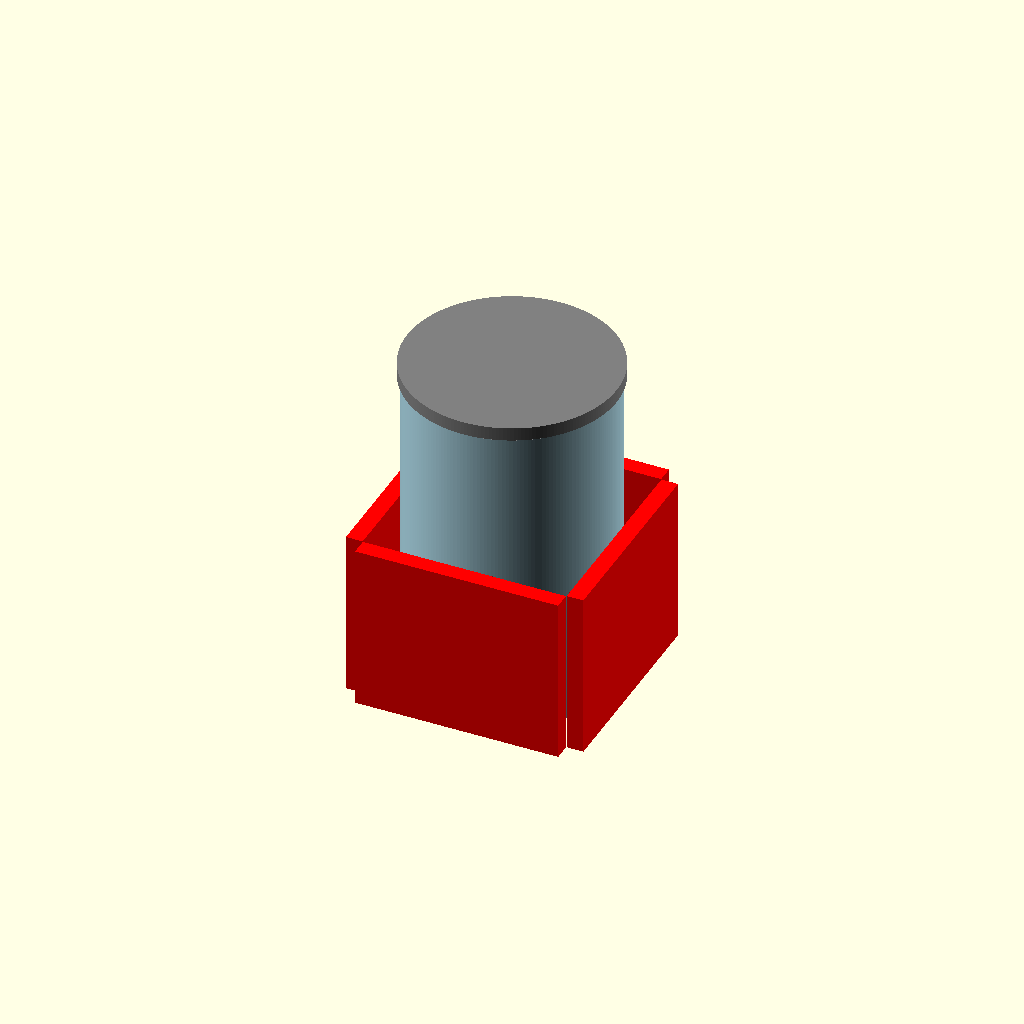
Cell 1: rendered with the file's own defaults.
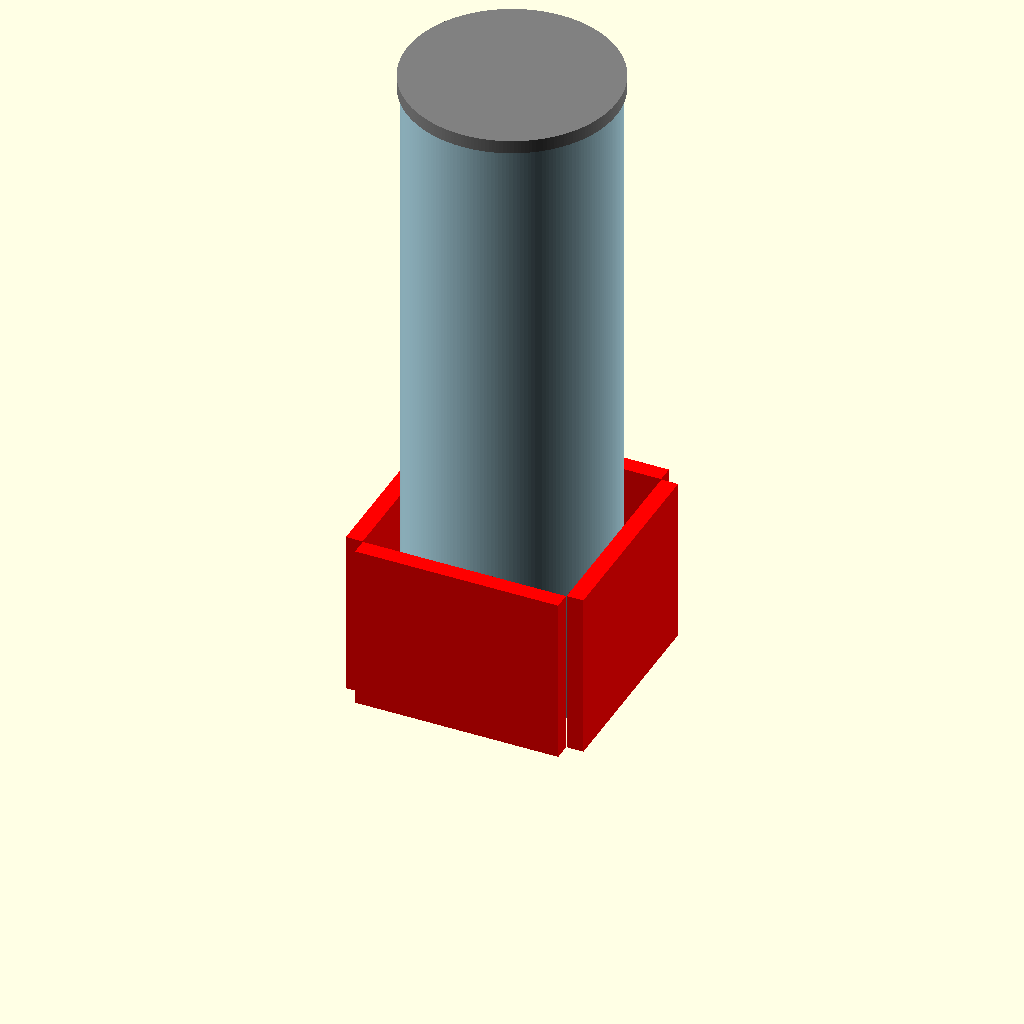
Cell 2: JAR_h = 380 (everything else at default).
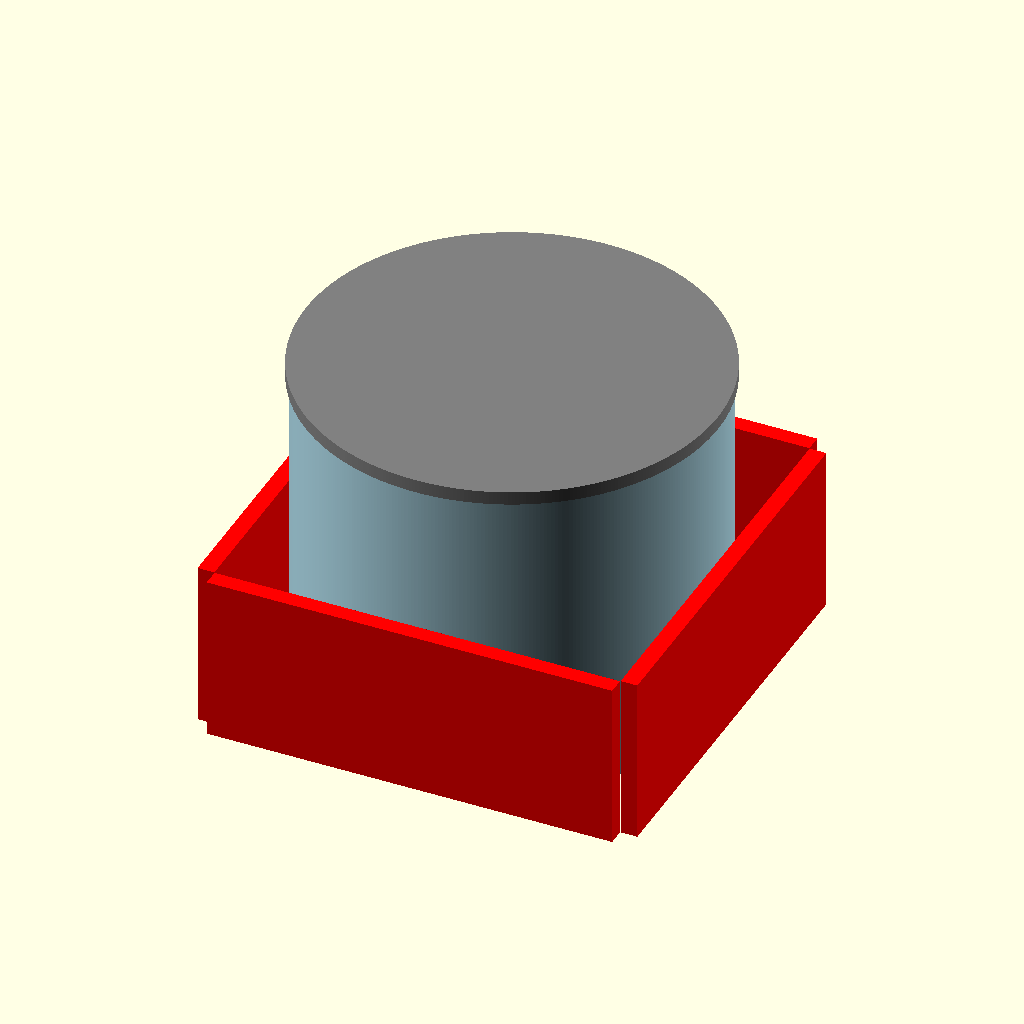
Cell 3: JAR_obw = 760 (everything else at default).
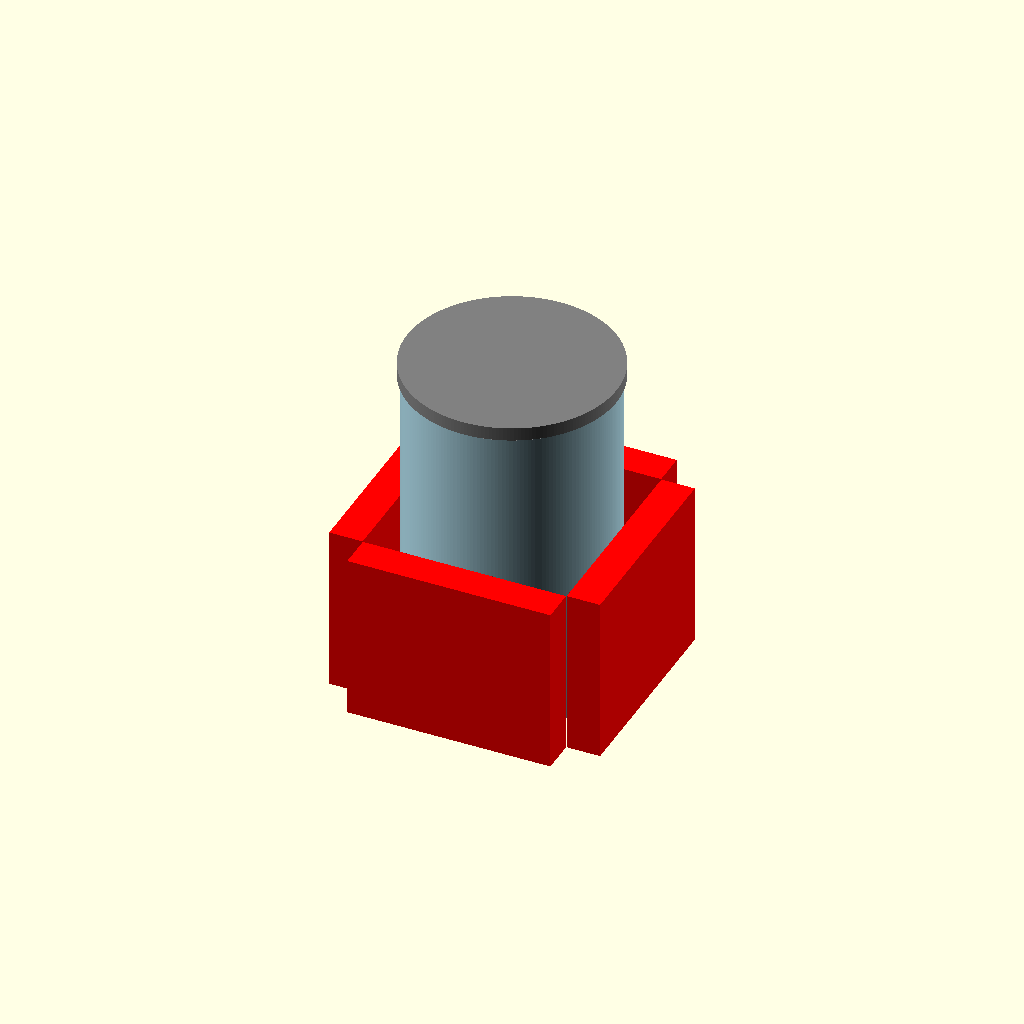
Cell 4 — WALL_l set to 20, the other parameters unchanged.
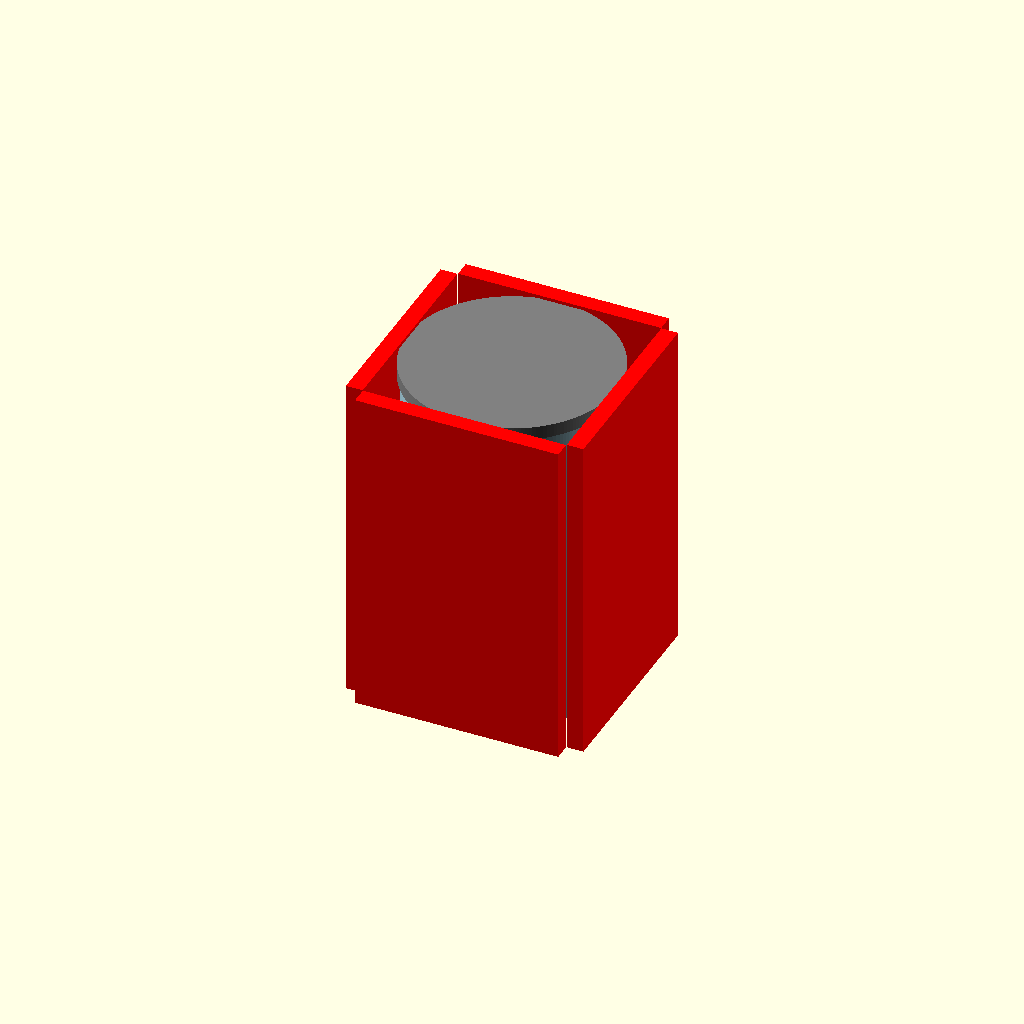
Cell 5: the same model with WALL_z = 200.
One fixed orthographic camera (rotation 55°, 0°, 25°; colour scheme Cornfield) for every cell.
OpenSCAD source file 01_jar/src/main.scad:
include <../lib/lib_jar.scad>;

$fa = 0.2;

// =====================
// PARAMETRY SŁOIKA
// =====================
JAR_h = 190;
JAR_obw = 380;
JAR_r = JAR_obw / (2 * PI);

// =====================
// PARAMETRY ŚCIAN
// =====================
clearance = 0.5;          // luz (ważne żeby nie nachodziło)
WALL_l = 10;              // grubość ściany
WALL_z = 100;             // wysokość

// długość ścian = średnica + luz
WALL_w = 2 * JAR_r + clearance;

// offset do środka ściany
offset = JAR_r + clearance + WALL_l/2;


// =====================
// MODUŁ CENTROWANEJ ŚCIANY
// =====================
module wall_centered(w, l, z) {
    translate([-w/2, -l/2, 0])
        wall(w, l, z);
}


// =====================
// SŁOIK (środek układu)
// =====================
color("lightblue")
jar_body(JAR_h, JAR_r);

color("gray")
jar_lid(JAR_h, JAR_r);


// =====================
// ŚCIANY
// =====================

// PRZÓD
translate([0, offset, 0])
color("red")
wall_centered(WALL_w, WALL_l, WALL_z);

// TYŁ
translate([0, -offset, 0])
color("red")
wall_centered(WALL_w, WALL_l, WALL_z);

// LEWO
translate([-offset, 0, 0])
rotate([0,0,90])
color("red")
wall_centered(WALL_w, WALL_l, WALL_z);

// PRAWO
translate([offset, 0, 0])
rotate([0,0,90])
color("red")
wall_centered(WALL_w, WALL_l, WALL_z);
Parameter table extracted from the source (name, type, default, range or options):
JAR_h: number, default 190
JAR_obw: number, default 380
clearance: number, default 0.5
WALL_l: number, default 10
WALL_z: number, default 100
